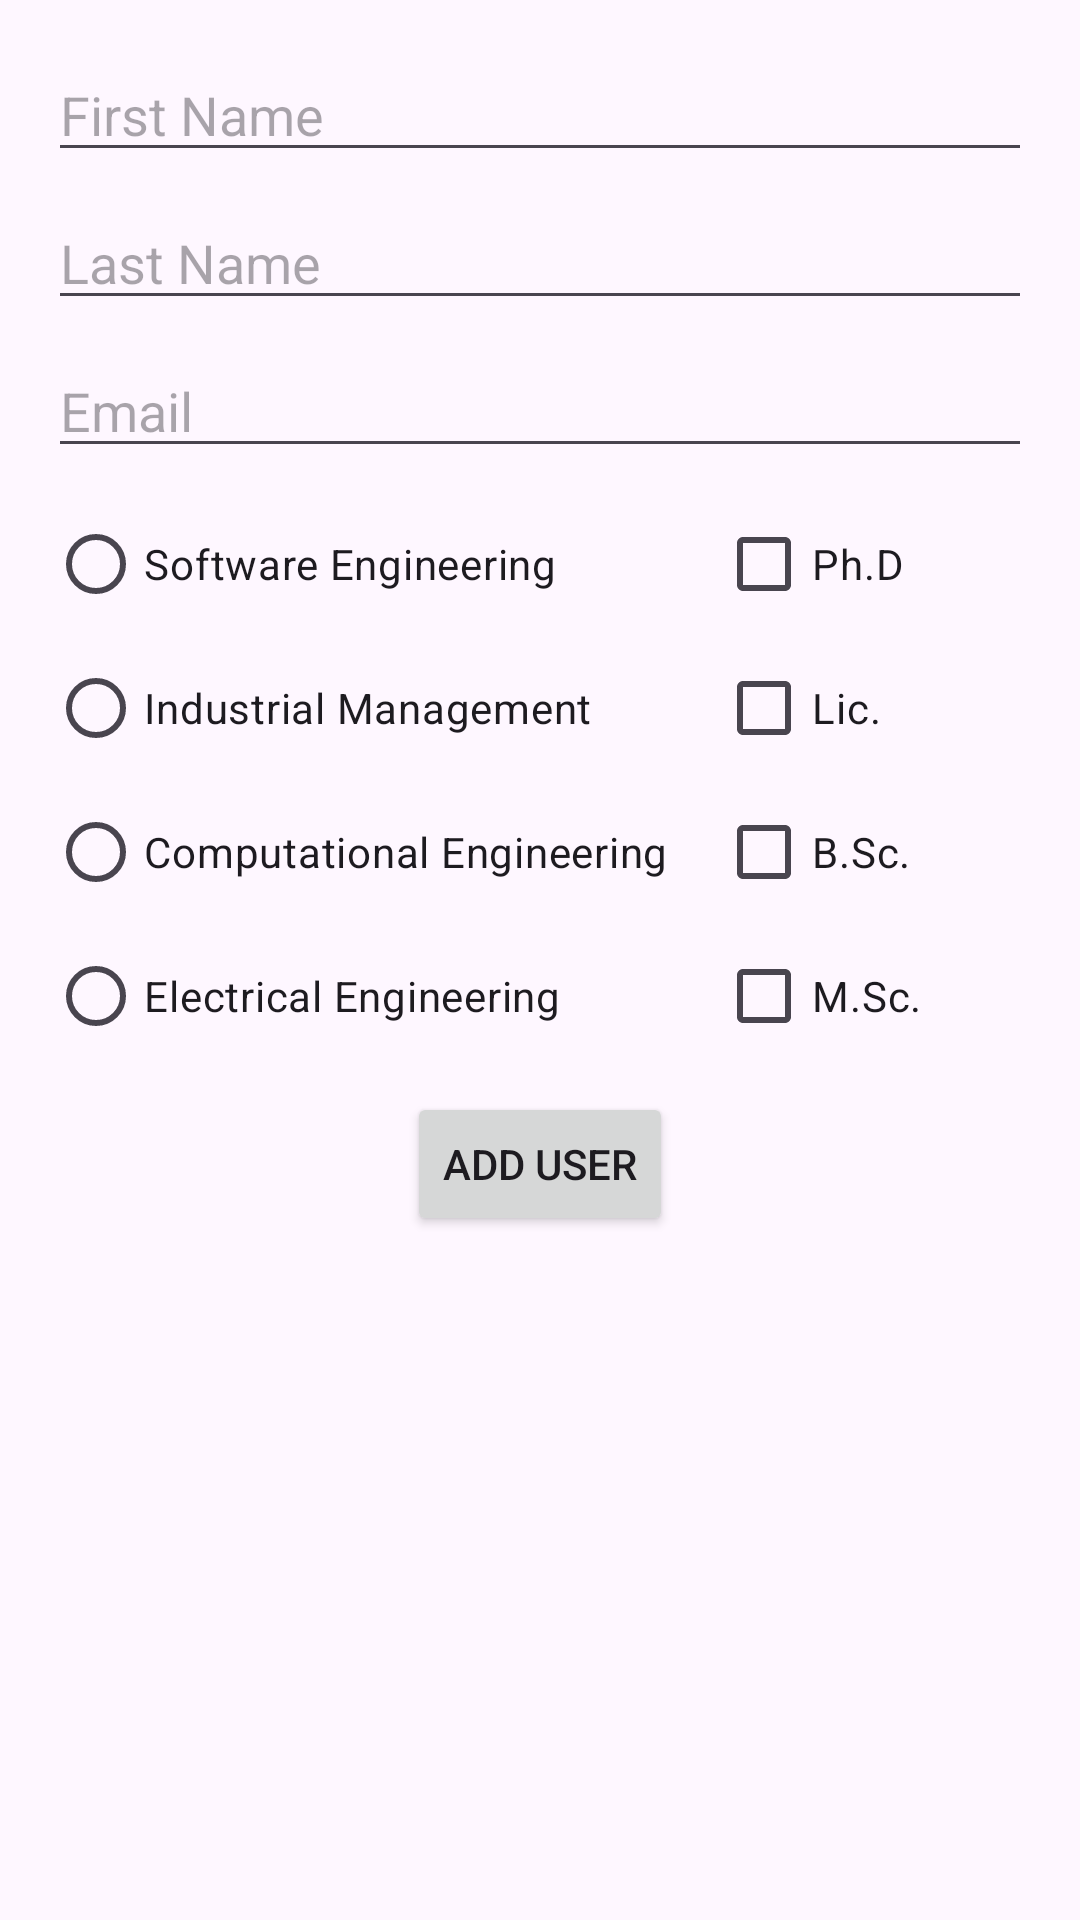

This screen was rendered from an Android layout file. Write that file and the resources it references.
<!-- AndroidManifest.xml: application theme Theme.Assingment10 -->
<!-- res/layout/activity_add_user.xml -->
<?xml version="1.0" encoding="utf-8"?>
<RelativeLayout xmlns:android="http://schemas.android.com/apk/res/android"
    android:layout_width="match_parent"
    android:layout_height="match_parent"
    android:padding="16dp">

    <EditText
        android:id="@+id/editFirstName"
        android:layout_width="match_parent"
        android:layout_height="wrap_content"
        android:hint="First Name"
        android:layout_centerHorizontal="true"
        android:layout_marginBottom="8dp"/>

    <EditText
        android:id="@+id/editLastName"
        android:layout_width="match_parent"
        android:layout_height="wrap_content"
        android:hint="Last Name"
        android:layout_below="@id/editFirstName"
        android:layout_centerHorizontal="true"
        android:layout_marginBottom="8dp"/>

    <EditText
        android:id="@+id/editEmail"
        android:layout_width="match_parent"
        android:layout_height="wrap_content"
        android:hint="Email"
        android:layout_below="@id/editLastName"
        android:layout_centerHorizontal="true"
        android:layout_marginBottom="8dp"/>

    <RadioGroup
        android:id="@+id/radioDegreeProgram"
        android:layout_width="wrap_content"
        android:layout_height="wrap_content"
        android:layout_below="@id/editEmail"
        android:layout_centerHorizontal="false"
        android:layout_marginBottom="8dp"
        android:orientation="vertical">

        <RadioButton
            android:id="@+id/seRadioButton"
            android:layout_width="wrap_content"
            android:layout_height="wrap_content"
            android:text="Software Engineering" />

        <RadioButton
            android:id="@+id/imRadioButton"
            android:layout_width="wrap_content"
            android:layout_height="wrap_content"
            android:text="Industrial Management" />

        <RadioButton
            android:id="@+id/ceRadioButton"
            android:layout_width="wrap_content"
            android:layout_height="wrap_content"
            android:text="Computational Engineering" />

        <RadioButton
            android:id="@+id/eeRadioButton"
            android:layout_width="wrap_content"
            android:layout_height="wrap_content"
            android:text="Electrical Engineering" />
    </RadioGroup>
    <LinearLayout
        android:id="@+id/educationLevelLayout"
        android:layout_width="wrap_content"
        android:layout_height="wrap_content"
        android:orientation="vertical"
        android:layout_below="@id/editEmail"
        android:layout_toEndOf="@id/radioDegreeProgram"
        android:layout_marginStart="16dp"
        android:layout_marginBottom="8dp">

        <CheckBox
            android:id="@+id/phdCheckBox"
            android:layout_width="wrap_content"
            android:layout_height="wrap_content"
            android:text="Ph.D"/>

        <CheckBox
            android:id="@+id/lciCheckBox"
            android:layout_width="wrap_content"
            android:layout_height="wrap_content"
            android:text="Lic." />


        <CheckBox
            android:id="@+id/bcCheckBox"
            android:layout_width="wrap_content"
            android:layout_height="wrap_content"
            android:text="B.Sc." />

        <CheckBox
            android:id="@+id/msCheckBox"
            android:layout_width="wrap_content"
            android:layout_height="wrap_content"
            android:text="M.Sc."/>





    </LinearLayout>

    <Button
        android:id="@+id/addUserButton"
        android:layout_width="wrap_content"
        android:layout_height="wrap_content"
        android:text="ADD USER"
        android:layout_below="@id/radioDegreeProgram"
        android:layout_centerHorizontal="true"/>
</RelativeLayout>
<!-- resources referenced by this layout -->
<resources>
  <style name="Theme.Assingment10" parent="Base.Theme.Assingment10" />
  <style name="Base.Theme.Assingment10" parent="Theme.Material3.DayNight.NoActionBar">
          
          
      </style>
</resources>
